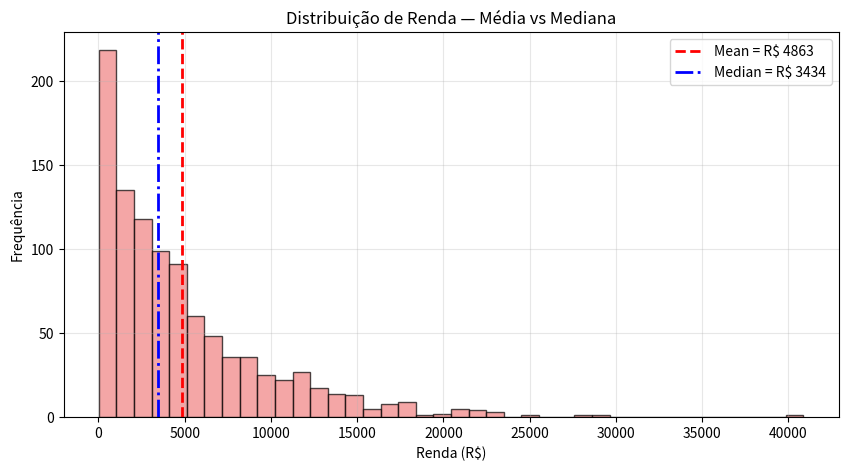
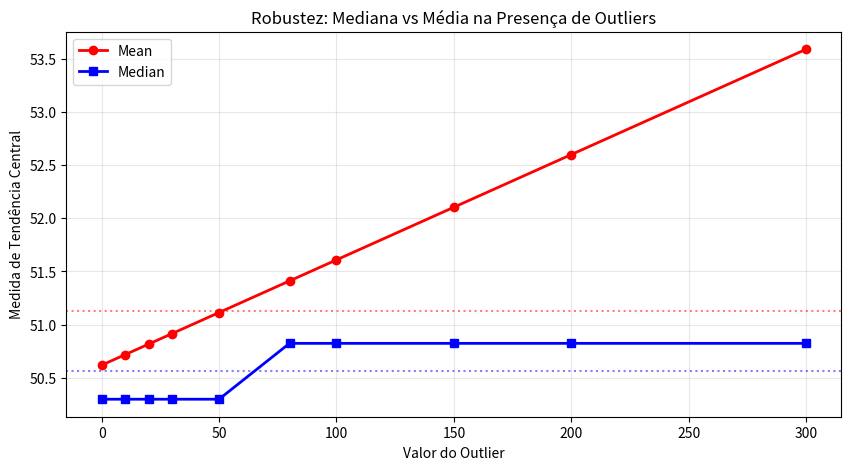

Python code for these plots, in order:
# Importando bibliotecas
import numpy as np
import matplotlib.pyplot as plt

np.random.seed(42)

# Exemplo 1: Mediana com n ímpar
dados_impar = np.array([10, 15, 20, 25, 30])
mediana_impar = np.median(dados_impar)

print("n ímpar (n=5):")
print(f"Dados ordenados: {np.sort(dados_impar)}")
print(f"Mediana: {mediana_impar}")

# Exemplo 2: Mediana com n par
dados_par = np.array([10, 15, 20, 25, 30, 35])
mediana_par = np.median(dados_par)

print("n par (n=6):")
print(f"Dados ordenados: {np.sort(dados_par)}")
print(f"Mediana: {mediana_par}")
print("(média dos dois valores centrais: 20 + 25 / 2 = 22.5)")

# Exemplo 3: Robustez da mediana a outliers
# Comparando média e mediana na presença de outliers
sem_outlier = np.array([100, 102, 98, 105, 101, 99, 103])
com_outlier = np.array([100, 102, 98, 105, 101, 99, 103, 500])

print("SEM outlier:")
print(f"  Mean:   {np.mean(sem_outlier):.2f}")
print(f"  Median: {np.median(sem_outlier):.2f}")
print()
print("COM outlier (500):")
print(f"  Mean:   {np.mean(com_outlier):.2f}")
print(f"  Median: {np.median(com_outlier):.2f}")
print()
print("A média mudou drasticamente, mas a mediana permaneceu quase igual.")

# Exemplo 4: Visualização — Média vs Mediana com outliers
# Gerando dados de renda com assimetria
renda = np.random.exponential(scale=5000, size=1000)
media_r = np.mean(renda)
mediana_r = np.median(renda)

plt.figure(figsize=(10, 5))
plt.hist(renda, bins=40, color='lightcoral', edgecolor='black', alpha=0.7)
plt.axvline(media_r, color='red', linestyle='--', linewidth=2, label=f'Mean = R$ {media_r:.0f}')
plt.axvline(mediana_r, color='blue', linestyle='-.', linewidth=2, label=f'Median = R$ {mediana_r:.0f}')
plt.xlabel('Renda (R$)')
plt.ylabel('Frequência')
plt.title('Distribuição de Renda — Média vs Mediana')
plt.legend()
plt.grid(True, alpha=0.3)
plt.show()
print(f"A mediana (R$ {mediana_r:.0f}) representa melhor a renda típica do que a média (R$ {media_r:.0f}).")

# Exemplo 5: Efeito de outliers progressivos na mediana
dados_base = np.random.normal(50, 10, 100)
medias = []
medianas = []
outliers = [0, 10, 20, 30, 50, 80, 100, 150, 200, 300]

for o in outliers:
    dados = np.append(dados_base, o)
    medias.append(np.mean(dados))
    medianas.append(np.median(dados))

plt.figure(figsize=(10, 5))
plt.plot(outliers, medias, 'o-', color='red', label='Mean', linewidth=2)
plt.plot(outliers, medianas, 's-', color='blue', label='Median', linewidth=2)
plt.axhline(y=np.mean(dados_base), color='red', linestyle=':', alpha=0.5)
plt.axhline(y=np.median(dados_base), color='blue', linestyle=':', alpha=0.5)
plt.xlabel('Valor do Outlier')
plt.ylabel('Medida de Tendência Central')
plt.title('Robustez: Mediana vs Média na Presença de Outliers')
plt.legend()
plt.grid(True, alpha=0.3)
plt.show()

# Exemplo 6: Mediana em dados agrupados (simulação)
# Simulando distribuição de idade em faixas etárias
idades = np.random.randint(0, 80, size=500)
faixas = np.array([0, 20, 40, 60, 80])
freq, _ = np.histogram(idades, bins=faixas)
freq_ac = np.cumsum(freq)

n = len(idades)
classe_mediana = np.where(freq_ac >= n/2)[0][0]

L = faixas[classe_mediana]
h = faixas[classe_mediana + 1] - L
f = freq[classe_mediana]
F_ac = freq_ac[classe_mediana - 1] if classe_mediana > 0 else 0

mediana_agrupada = L + ((n/2 - F_ac) / f) * h
mediana_real = np.median(idades)

print("Distribuição de Idades (dados agrupados):")
for i in range(len(faixas)-1):
    print(f"  {faixas[i]:.0f}-{faixas[i+1]:.0f}: {freq[i]} pessoas")
print(f"\nMediana calculada (dados agrupados): {mediana_agrupada:.1f} anos")
print(f"Mediana real (dados brutos):         {mediana_real:.1f} anos")

# Exercício Resolvido 1
# Calcular mediana das notas de uma turma
notas = np.array([5.5, 7.0, 8.5, 6.0, 9.0, 7.5, 4.5, 8.0, 6.5, 7.0])
notas_ordenadas = np.sort(notas)
med_notas = np.median(notas)
media_notas = np.mean(notas)

print(f"Notas ordenadas: {notas_ordenadas}")
print(f"Média:  {media_notas:.2f}")
print(f"Mediana: {med_notas:.2f}")
print(f"n = {len(notas)} (par) → mediana = média dos {len(notas)//2}º e {len(notas)//2 + 1}º valores")

# Exercício Resolvido 2
# Comparação Média vs Mediana em diferentes distribuições
distribuicoes = {
    'Normal (simétrica)': np.random.normal(100, 15, 1000),
    'Exponencial (assim. direita)': np.random.exponential(50, 1000),
    'Uniforme': np.random.uniform(0, 100, 1000)
}

print(f"{'Distribuição':<30} {'Média':<10} {'Mediana':<10} {'Diferença':<10}")
print("-"*60)
for nome, dados in distribuicoes.items():
    m = np.mean(dados)
    med = np.median(dados)
    print(f"{nome:<30} {m:<10.2f} {med:<10.2f} {abs(m-med):<10.2f}")

# Exercício Resolvido 3
# Mediana em dados ordinais — nível de satisfação
satisfacao = np.array([1, 2, 2, 3, 3, 3, 4, 4, 5])
# 1 = Muito insatisfeito, 2 = Insatisfeito, 3 = Neutro, 4 = Satisfeito, 5 = Muito satisfeito

mediana_sat = np.median(satisfacao)
rotulos = {1: 'Muito insatisfeito', 2: 'Insatisfeito', 3: 'Neutro', 4: 'Satisfeito', 5: 'Muito satisfeito'}

print(f"Dados de satisfação: {satisfacao}")
print(f"Mediana: {mediana_sat:.0f} → {rotulos[int(mediana_sat)]}")
print("A mediana é a medida ideal para dados ordinais.")
